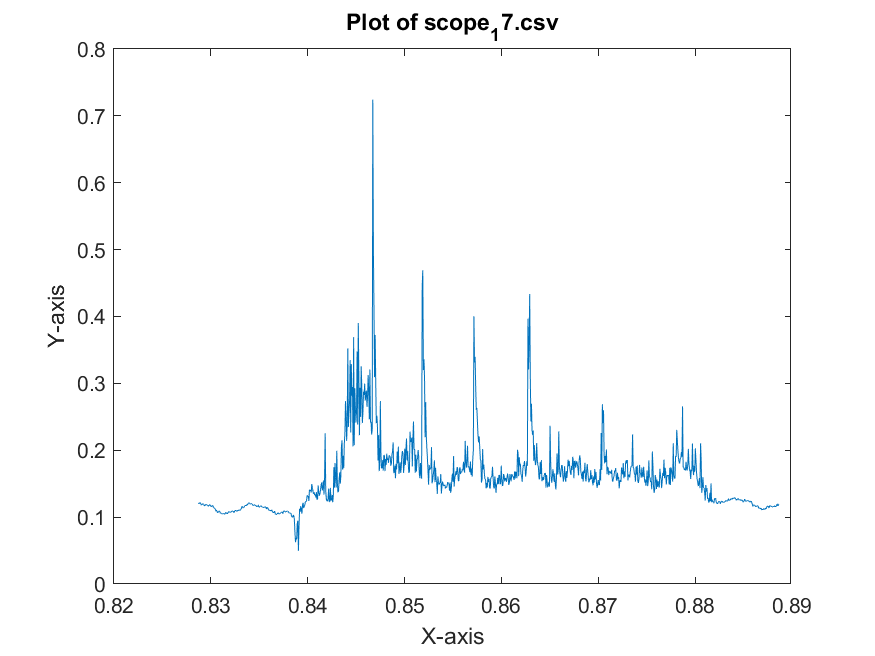

Values plotted in this chart, from the file beside it:
x-axis, 1
second, Volt
+828.72000E-03, +121.09374E-03
+828.78000E-03, +119.92187E-03
+828.84000E-03, +121.87499E-03
+828.90000E-03, +121.09374E-03
+828.96000E-03, +119.92187E-03
+829.02000E-03, +117.96874E-03
+829.08000E-03, +118.35937E-03
+829.14000E-03, +119.53124E-03
+829.20000E-03, +119.92187E-03
+829.26000E-03, +119.14062E-03
+829.32000E-03, +116.79687E-03
+829.38000E-03, +117.18749E-03
+829.44000E-03, +118.74999E-03
+829.50000E-03, +118.74999E-03
+829.56000E-03, +118.35937E-03
+829.62000E-03, +118.35937E-03
+829.68000E-03, +116.79687E-03
+829.74000E-03, +116.40624E-03
+829.80000E-03, +117.18749E-03
+829.86000E-03, +118.74999E-03
+829.92000E-03, +117.96874E-03
+829.98000E-03, +116.79687E-03
+830.04000E-03, +115.62499E-03
+830.10000E-03, +116.40624E-03
+830.16000E-03, +117.57812E-03
+830.22000E-03, +116.40624E-03
+830.28000E-03, +114.84374E-03
+830.34000E-03, +113.28124E-03
+830.40000E-03, +112.89062E-03
+830.46000E-03, +112.49999E-03
+830.52000E-03, +108.59374E-03
+830.58000E-03, +110.54687E-03
+830.64000E-03, +109.37499E-03
+830.70000E-03, +106.64062E-03
+830.76000E-03, +107.42187E-03
+830.82000E-03, +108.59374E-03
+830.88000E-03, +109.37499E-03
+830.94000E-03, +107.42187E-03
+831.00000E-03, +105.85937E-03
+831.06000E-03, +105.85937E-03
+831.12000E-03, +105.46874E-03
+831.18000E-03, +104.68749E-03
+831.24000E-03, +105.07812E-03
+831.30000E-03, +105.46874E-03
+831.36000E-03, +104.68749E-03
+831.42000E-03, +104.68749E-03
+831.48000E-03, +105.07812E-03
+831.54000E-03, +107.42187E-03
+831.60000E-03, +105.46874E-03
+831.66000E-03, +105.07812E-03
+831.72000E-03, +105.46874E-03
+831.78000E-03, +107.03124E-03
+831.84000E-03, +108.59374E-03
+831.90000E-03, +107.42187E-03
+831.96000E-03, +107.42187E-03
+832.02000E-03, +107.42187E-03
+832.08000E-03, +107.42187E-03
+832.14000E-03, +108.20312E-03
+832.20000E-03, +109.37499E-03
... 941 more rows
